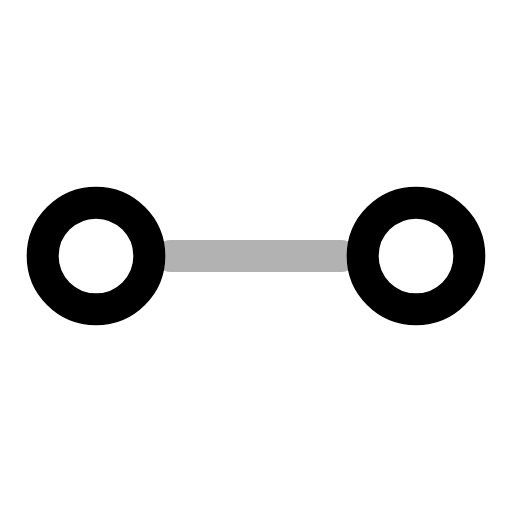
t = 0.00 s
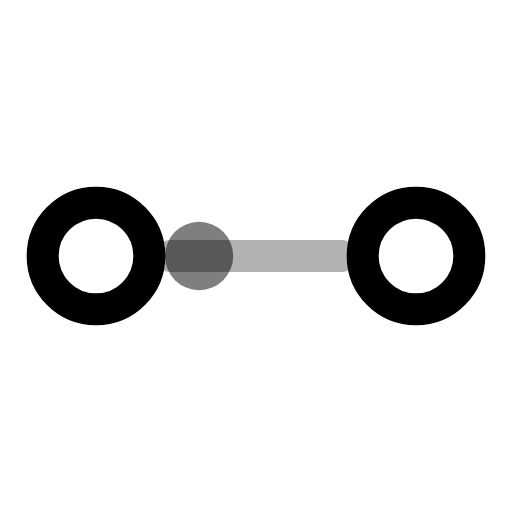
t = 0.20 s
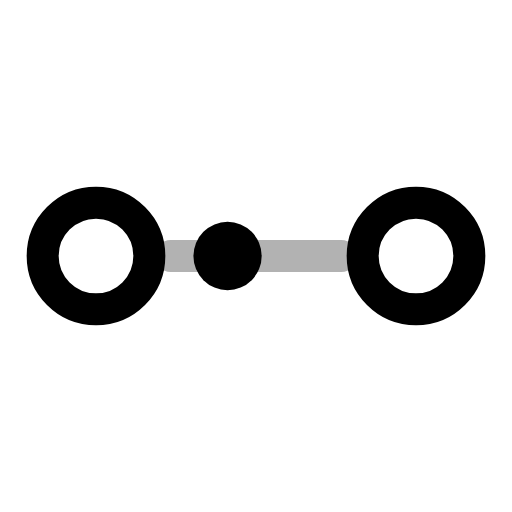
t = 0.40 s
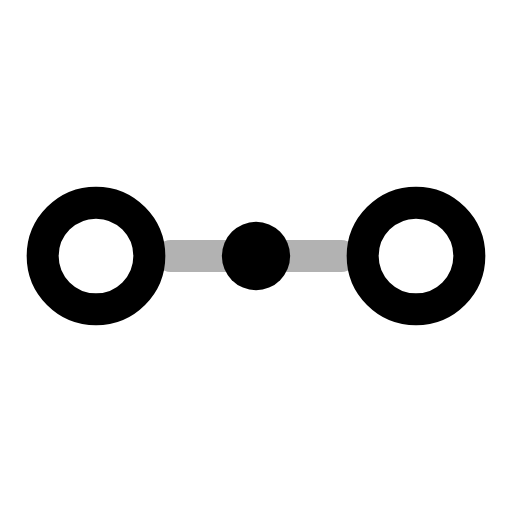
t = 0.60 s
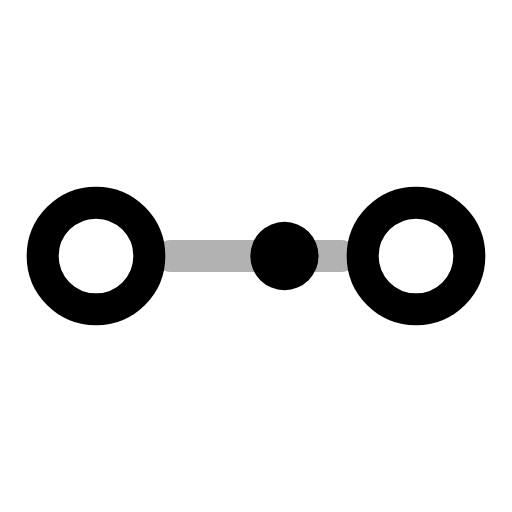
t = 0.80 s
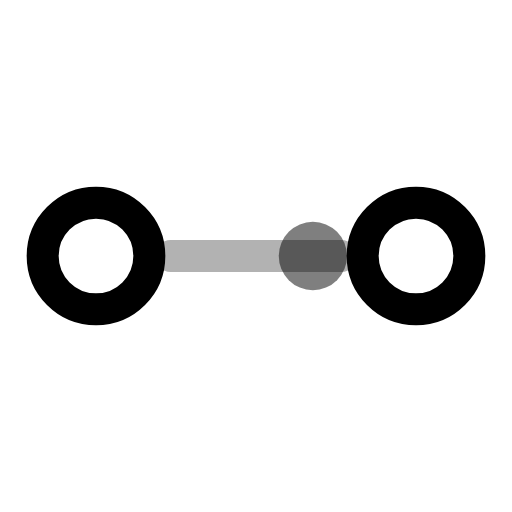
t = 1.00 s

The animated SVG that drew these frames (rendered in a browser with its animation timeline set to each time). Animation: 2 SMIL elements (animate=1,animateMotion=1); one cycle of 1.20 s, repeats indefinitely.

<svg xmlns="http://www.w3.org/2000/svg" width="24" height="24" viewBox="0 0 24 24">
  <g fill="none" stroke="currentColor" stroke-width="1.5" stroke-linecap="round" stroke-linejoin="round">
    <circle cx="4.5" cy="12" r="2.5"/>
    <circle cx="19.5" cy="12" r="2.5"/>
    <line x1="8" y1="12" x2="16" y2="12" opacity=".3"/>
    <circle cx="8" cy="12" r="1.6" fill="currentColor" stroke="none"><animateMotion path="M0 0H8" dur="1.2s" repeatCount="indefinite"/><animate attributeName="opacity" values="0;1;1;0" dur="1.2s" repeatCount="indefinite"/></circle>
  </g>
</svg>
